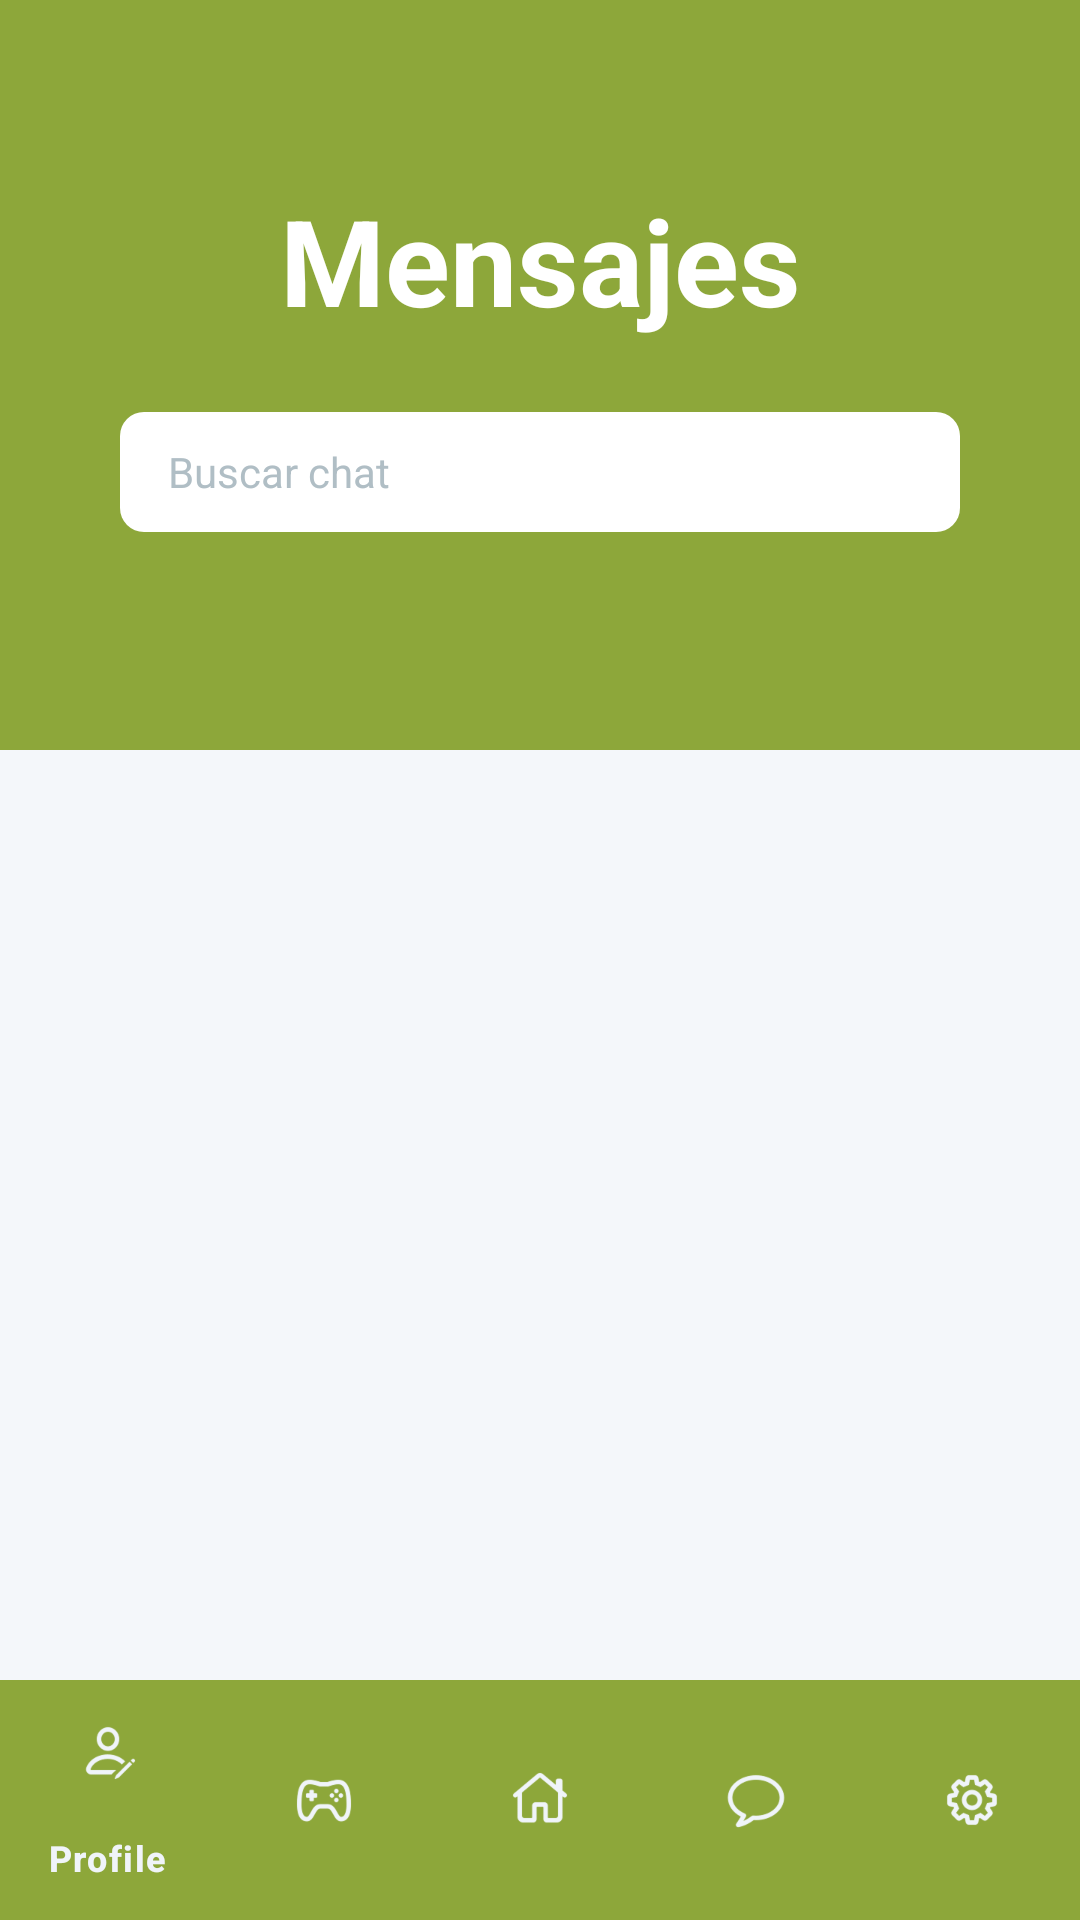

Android layout source for this screen:
<!-- AndroidManifest.xml: application theme Theme.SIMEXMOVIL -->
<!-- res/layout/activity_inicio_chat.xml -->
<?xml version="1.0" encoding="utf-8"?>
<androidx.constraintlayout.widget.ConstraintLayout
    xmlns:android="http://schemas.android.com/apk/res/android"
    xmlns:app="http://schemas.android.com/apk/res-auto"
    xmlns:tools="http://schemas.android.com/tools"
    android:layout_width="match_parent"
    android:layout_height="match_parent"
    android:background="#F4F7FA"> <View
    android:layout_width="match_parent"
    android:layout_height="250dp"
    android:background="@color/green"
    app:layout_constraintTop_toTopOf="parent"
    app:layout_constraintStart_toStartOf="parent"
    app:layout_constraintEnd_toEndOf="parent" />

    <TextView
        android:id="@+id/tv_titulo"
        android:layout_width="wrap_content"
        android:layout_height="wrap_content"
        android:layout_marginTop="60dp"
        android:text="Mensajes"
        android:textColor="#FFFFFF"
        android:textSize="40sp"
        android:textStyle="bold"
        app:layout_constraintTop_toTopOf="parent"
        app:layout_constraintStart_toStartOf="parent"
        app:layout_constraintEnd_toEndOf="parent" />

    <EditText
        android:id="@+id/et_buscar_chat"
        android:layout_width="match_parent"
        android:layout_height="40dp"
        android:layout_marginHorizontal="40dp"
        android:layout_marginTop="24dp"
        android:background="@drawable/bg_caja_blanca"
        android:drawablePadding="12dp"
        android:hint="Buscar chat"
        android:paddingHorizontal="16dp"
        android:textColor="#000000"
        android:textColorHint="#B0BEC5"
        android:textSize="14sp"
        app:layout_constraintTop_toBottomOf="@id/tv_titulo"
        app:layout_constraintStart_toStartOf="parent"
        app:layout_constraintEnd_toEndOf="parent" />

    <androidx.recyclerview.widget.RecyclerView
        android:id="@+id/recycler_lista_chats"
        android:layout_width="383dp"
        android:layout_height="375dp"
        android:layout_marginTop="32dp"
        android:clipToPadding="false"
        android:paddingBottom="24dp"
        app:layout_constraintBottom_toTopOf="@+id/contenedor_menu"
        app:layout_constraintEnd_toEndOf="parent"
        app:layout_constraintHorizontal_bias="0.428"
        app:layout_constraintStart_toStartOf="parent"
        app:layout_constraintTop_toBottomOf="@id/et_buscar_chat"
        app:layout_constraintVertical_bias="0.606"
        tools:listitem="@layout/item_lista_chat" />

    <FrameLayout
        android:id="@+id/contenedor_menu"
        android:layout_width="match_parent"
        android:layout_height="wrap_content"
        app:layout_constraintBottom_toBottomOf="parent"
        app:layout_constraintStart_toStartOf="parent"
        app:layout_constraintEnd_toEndOf="parent">

        <include layout="@layout/layout_menu_reutilizable" />

    </FrameLayout>

</androidx.constraintlayout.widget.ConstraintLayout>
<!-- res/layout/item_lista_chat.xml (included above) -->
<?xml version="1.0" encoding="utf-8"?>
<androidx.constraintlayout.widget.ConstraintLayout
    xmlns:android="http://schemas.android.com/apk/res/android"
    xmlns:app="http://schemas.android.com/apk/res-auto"
    android:layout_width="match_parent"
    android:layout_height="wrap_content"
    android:paddingHorizontal="24dp"
    android:paddingVertical="12dp"
    android:background="?android:attr/selectableItemBackground"> <ImageView
    android:id="@+id/img_perfil_contacto"
    android:layout_width="50dp"
    android:layout_height="50dp"
    android:background="@drawable/bg_white_circle"
    android:backgroundTint="#8AB242"
    app:layout_constraintStart_toStartOf="parent"
    app:layout_constraintTop_toTopOf="parent"
    app:layout_constraintBottom_toBottomOf="parent"/>

    <TextView
        android:id="@+id/tv_nombre_contacto"
        android:layout_width="0dp"
        android:layout_height="wrap_content"
        android:layout_marginStart="16dp"
        android:layout_marginEnd="8dp"
        android:text="Miquel Romeu"
        android:textColor="#000000"
        android:textSize="14sp"
        android:textStyle="bold"
        app:layout_constraintStart_toEndOf="@id/img_perfil_contacto"
        app:layout_constraintEnd_toStartOf="@id/tv_fecha_chat"
        app:layout_constraintTop_toTopOf="@id/img_perfil_contacto"
        app:layout_constraintBottom_toTopOf="@id/tv_ultimo_mensaje"/>

    <TextView
        android:id="@+id/tv_ultimo_mensaje"
        android:layout_width="0dp"
        android:layout_height="wrap_content"
        android:text="No me caes bien"
        android:textColor="#333333"
        android:textSize="12sp"
        android:maxLines="1"
        android:ellipsize="end"
        app:layout_constraintStart_toStartOf="@id/tv_nombre_contacto"
        app:layout_constraintEnd_toEndOf="@id/tv_nombre_contacto"
        app:layout_constraintTop_toBottomOf="@id/tv_nombre_contacto"
        app:layout_constraintBottom_toBottomOf="@id/img_perfil_contacto"/>

    <TextView
        android:id="@+id/tv_fecha_chat"
        android:layout_width="wrap_content"
        android:layout_height="wrap_content"
        android:text="21/08/2025"
        android:textColor="#666666"
        android:textSize="10sp"
        app:layout_constraintEnd_toEndOf="parent"
        app:layout_constraintTop_toTopOf="@id/tv_nombre_contacto"
        app:layout_constraintBottom_toBottomOf="@id/tv_nombre_contacto"/>

    <TextView
        android:id="@+id/tv_mensajes_sin_leer"
        android:layout_width="18dp"
        android:layout_height="18dp"
        android:layout_marginTop="4dp"
        android:background="@color/blue"
        android:gravity="center"
        android:text="2"
        android:textColor="#FFFFFF"
        android:textSize="9sp"
        android:textStyle="bold"
        app:layout_constraintEnd_toEndOf="parent"
        app:layout_constraintTop_toBottomOf="@id/tv_fecha_chat" />

</androidx.constraintlayout.widget.ConstraintLayout>
<!-- res/layout/layout_menu_reutilizable.xml (included above) -->
<?xml version="1.0" encoding="utf-8"?>
<com.google.android.material.bottomnavigation.BottomNavigationView
    xmlns:android="http://schemas.android.com/apk/res/android"
    xmlns:app="http://schemas.android.com/apk/res-auto"

    android:id="@+id/bottom_navigation"
    android:layout_width="match_parent"
    android:layout_height="wrap_content"

    app:menu="@menu/general_menu"
    android:background="@color/green"
    app:itemIconTint="@color/white"
    app:itemTextColor="@color/white" />
<!-- resources referenced by this layout -->
<resources>
  <color name="blue">#144C94</color>
  <color name="green">#8DA73A</color>
  <color name="white">#F0F4F9</color>
  <!-- drawable bg_caja_blanca (drawable) -->
  <shape xmlns:android="http://schemas.android.com/apk/res/android">
      <solid android:color="#FFFFFF" /> <corners android:radius="8dp" />
  </shape>
  <style name="Theme.SIMEXMOVIL" parent="Base.Theme.SIMEXMOVIL" />
  <style name="Base.Theme.SIMEXMOVIL" parent="Theme.Material3.DayNight.NoActionBar">
          
          
      </style>
</resources>
